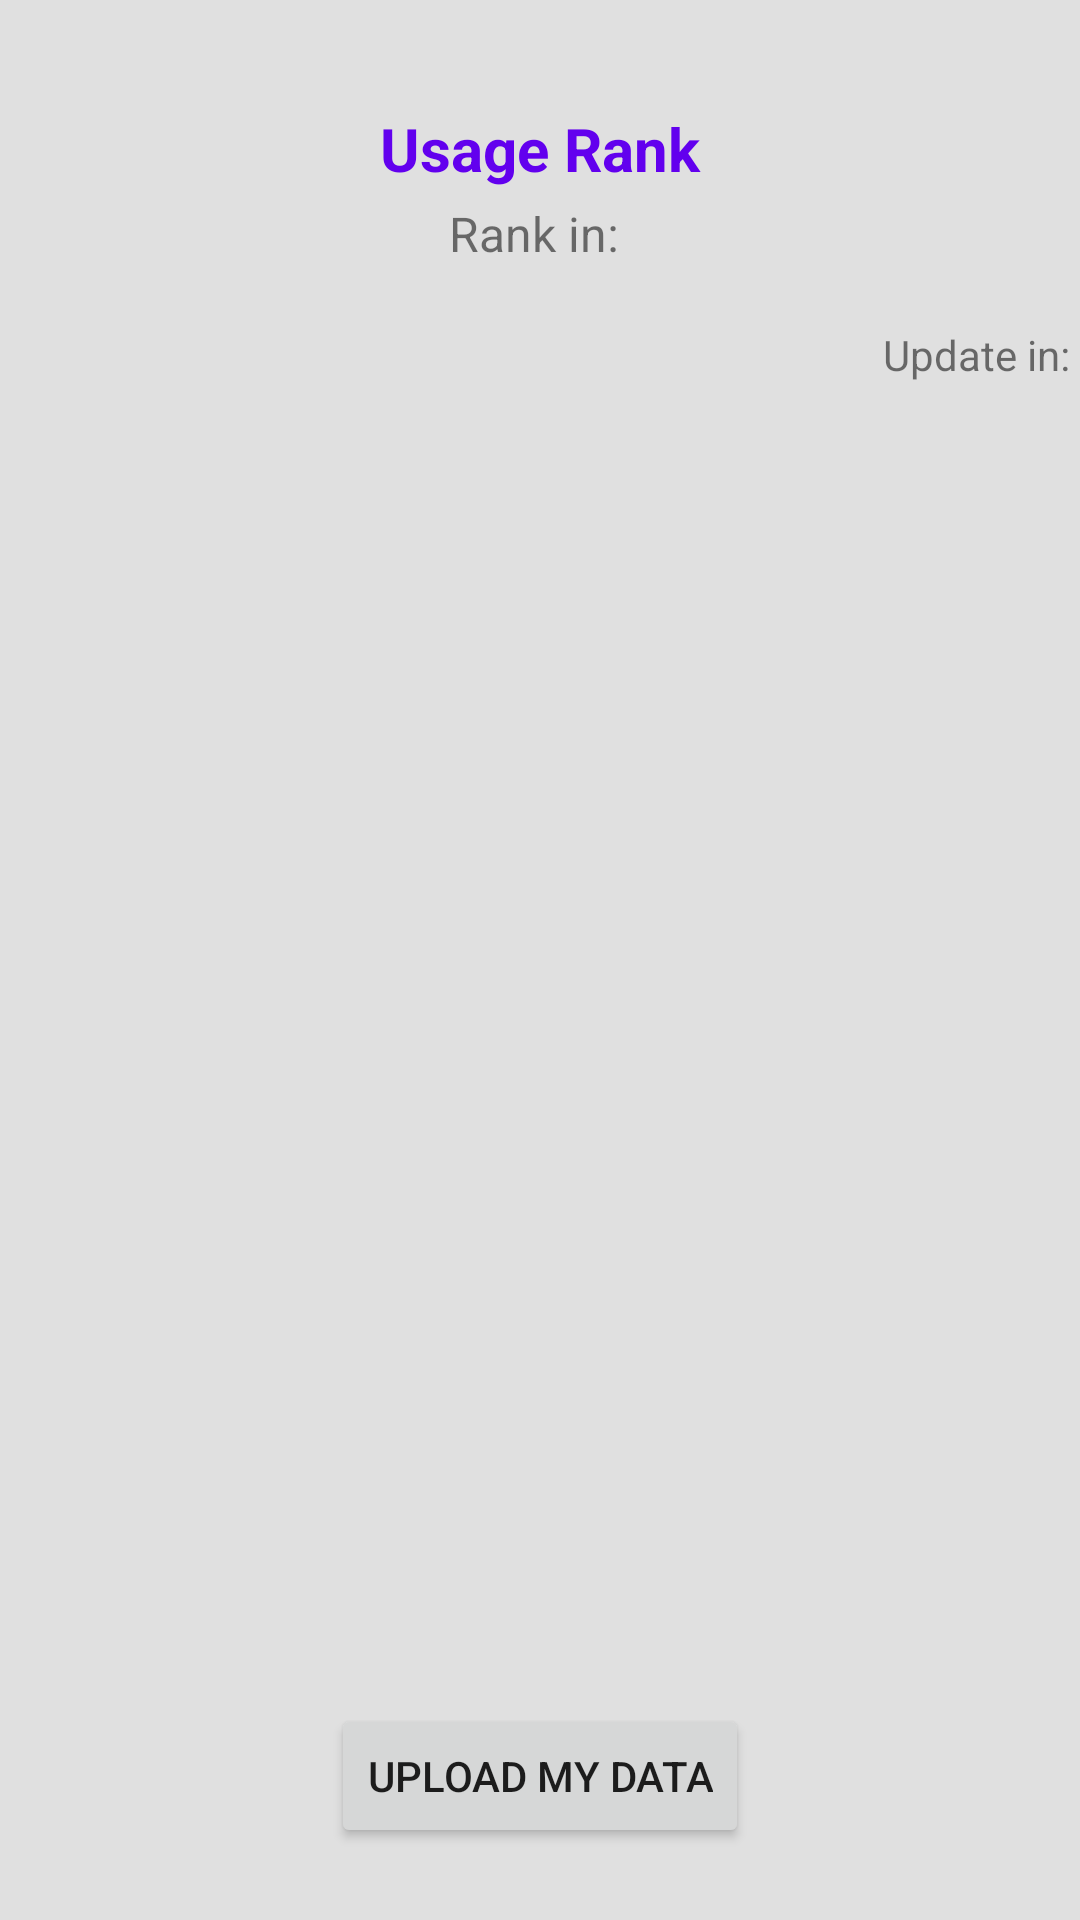

The Android layout XML behind this screen, and the referenced resources:
<!-- AndroidManifest.xml: application theme Theme.TimeFiles -->
<!-- res/layout/activity_ranking.xml -->
<?xml version="1.0" encoding="utf-8"?>

<RelativeLayout xmlns:android="http://schemas.android.com/apk/res/android"
    xmlns:app="http://schemas.android.com/apk/res-auto"
    xmlns:tools="http://schemas.android.com/tools"
    android:layout_width="match_parent"
    android:layout_height="match_parent"
    android:background="#E0E0E0">

    <LinearLayout
        android:id="@+id/title"
        android:layout_width="match_parent"
        android:layout_height="wrap_content"
        android:orientation="vertical"
        android:paddingTop="36dp"
        >

        <TextView
            android:id="@+id/textView14"
            android:layout_width="match_parent"
            android:layout_height="wrap_content"
            android:text="Usage Rank"
            android:textAlignment="center"
            android:textColor="@color/purple_500"
            android:textSize="20sp"
            android:layout_marginBottom="4dp"
            android:textStyle="bold" />

        <TextView
            android:id="@+id/today"
            android:layout_width="match_parent"
            android:layout_height="wrap_content"
            android:layout_marginBottom="20dp"
            android:text="Rank in: "
            android:textAlignment="center"
            android:textColor="@color/common_google_signin_btn_text_light_pressed"
            android:textSize="16sp" />


        <TextView
            android:id="@+id/currentTime"
            android:textAlignment="viewEnd"
            android:layout_width="match_parent"
            android:layout_height="wrap_content"
            android:text="Update in: " />
    </LinearLayout>

    <androidx.recyclerview.widget.RecyclerView
        android:id="@+id/recycler_ranking"
        android:layout_width="match_parent"
        android:layout_height="wrap_content"
        android:layout_below="@+id/title"
        android:background="@android:color/white"
        tools:listitem="@layout/item_ranking" />

    <Button
        android:layout_width="wrap_content"
        android:layout_height="wrap_content"
        android:layout_alignParentBottom="true"
        android:layout_centerHorizontal="true"
        android:layout_marginBottom="24dp"
        android:onClick="onUploadMine"
        android:id="@+id/upload_btn"
        android:text="UPLOAD MY DATA"

        />

    <ProgressBar
        android:id="@+id/progress_loading"
        android:layout_width="wrap_content"
        android:layout_height="wrap_content"
        android:layout_alignBottom="@+id/recycler_ranking"
        android:layout_alignTop="@+id/recycler_ranking"
        android:layout_centerHorizontal="true"
        android:visibility="gone" />

</RelativeLayout>
<!-- res/layout/item_ranking.xml (included above) -->
<?xml version="1.0" encoding="utf-8"?>

<RelativeLayout xmlns:android="http://schemas.android.com/apk/res/android"
    xmlns:tools="http://schemas.android.com/tools"
    android:layout_width="match_parent"
    android:layout_height="wrap_content"
    android:background="?attr/selectableItemBackground"
    android:orientation="vertical"
    android:padding="8dp">

    <TextView
        android:id="@+id/rank"
        android:layout_width="42dp"
        android:layout_height="42dp"
        android:background="?android:attr/textSelectHandle"
        android:gravity="center"
        android:scaleType="centerCrop"
        android:text="1"
        android:textColor="@color/common_google_signin_btn_text_light_focused"
        android:textSize="18sp" />

    <TextView
        android:id="@+id/user_name"
        android:layout_width="wrap_content"
        android:layout_height="wrap_content"
        android:layout_alignTop="@+id/rank"
        android:layout_marginLeft="8dp"
        android:layout_marginTop="-2dp"
        android:layout_marginBottom="4dp"
        android:layout_toLeftOf="@+id/completion_rate"
        android:layout_toRightOf="@+id/rank"
        android:ellipsize="end"
        android:maxLines="1"
        android:textColor="@color/common_google_signin_btn_text_light_pressed"
        tools:text="User_1" />

    <TextView
        android:id="@+id/time_ratio"
        android:layout_width="wrap_content"
        android:layout_height="wrap_content"
        android:layout_below="@+id/user_name"
        android:layout_alignLeft="@+id/user_name"
        tools:text="10/10" />

    <TextView
        android:id="@+id/completion_rate"
        android:layout_width="wrap_content"
        android:layout_height="wrap_content"
        android:layout_alignParentRight="true"
        tools:text="100%" />

</RelativeLayout>
<!-- resources referenced by this layout -->
<resources>
  <style name="Theme.TimeFiles" parent="Theme.MaterialComponents.DayNight.DarkActionBar">
          
          <item name="colorPrimary">@color/purple_500</item>
          <item name="colorPrimaryVariant">@color/purple_700</item>
          <item name="colorOnPrimary">@color/white</item>
          
          <item name="colorSecondary">@color/teal_200</item>
          <item name="colorSecondaryVariant">@color/teal_700</item>
          <item name="colorOnSecondary">@color/black</item>
          
          <item name="android:statusBarColor" tools:targetApi="l">?attr/colorPrimaryVariant</item>
          
      </style>
  <!-- not gathered from this repository: default colours our renderer supplied (Android Studio template values) -->
  <color name="purple_500">#FF6200EE</color>
  <color name="purple_700">#FF3700B3</color>
  <color name="teal_200">#FF03DAC5</color>
  <color name="teal_700">#FF018786</color>
  <color name="black">#FF000000</color>
  <color name="white">#FFFFFFFF</color>
</resources>
